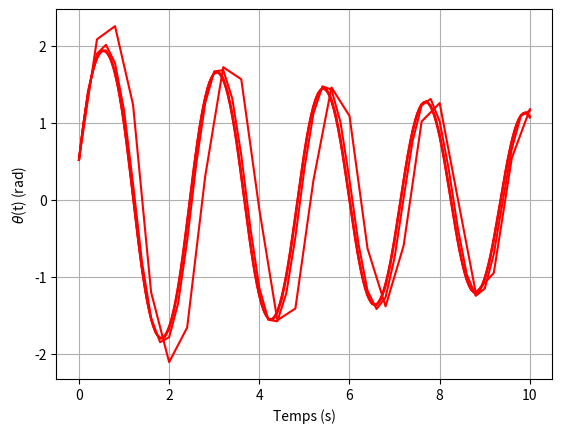

Write the Python code that produced this figure.
import numpy as np
import matplotlib.pyplot as plt
from scipy import interpolate
from scipy import stats

# Paramètres physiques du problème
g = 9.81     # Champ gravitationnel (m²/s)
m = 1.000    # Masse du pendule (kg)
L = 1.000    # Longueur du câble (m)
beta = 0.1   # Constante d'amortissement (1/s)

# Conditions initiales
theta0 = np.pi/6        # Position initiale (rad)
omega0 = 5              # Vitesse inititale (rad/s)
dt0 = 2/omega0

# Boucle sur le nombre de simulations                                      
dt_val = [dt0, dt0/2, dt0/4, dt0/8, dt0/16]         # Vecteur des pas de temps pour chaque simulation
K = len(dt_val)                                     # Nombre de simulations
thetaf = np.zeros(K)                                # Vecteur des positions finales pour chaque simulation
tf_2 = 10                                           # Temps final (s)

for k in range(0,K):
# Paramètres spécifiques de la simulation
    dt = dt_val[k]               # Pas de temps de la simulation
    N = tf_2/dt                 # Nombre d'itérations (conseil : s'assurer que dt soit un multiple entier de tf)

# Initialisation
    t = np.arange(0, tf_2 + dt, dt)  # Vecteur des valeurs t_n
    theta = np.zeros(int(N + 1))  # Vecteur des valeurs theta_n
    theta[0] = theta0
    theta[1] = theta0 + (1 - (beta * dt) / 2) * omega0 * dt - (g / (2 * L) * (dt ** 2)) * np.sin(theta0) 


# Exécution
    for n in range(2, int(N + 1)):
        theta[n] = (4 * theta[n-1] - (2 - beta * dt) * theta[n-2] - ((2 * g) / L * (dt ** 2)) * np.sin(theta[n-1])) / (2 + beta * dt)

    thetaf[k] = theta[-1]  # Position au temps final tf
    plt.plot(t, theta, color='red')
    plt.xlabel('Temps (s)')
    plt.ylabel(r'$\theta$(t) (rad)')
    plt.grid()
    plt.show()

print(thetaf)

